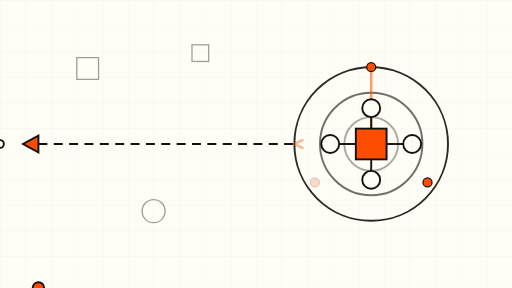
t = 0.00 s
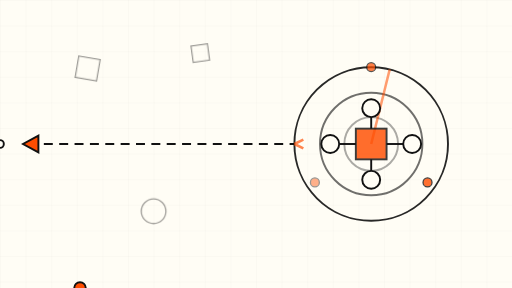
t = 1.63 s
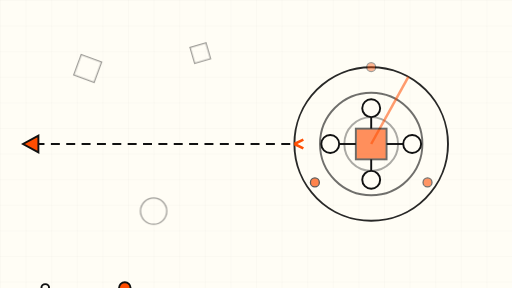
t = 3.38 s
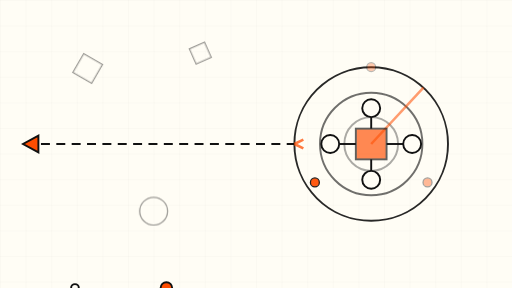
t = 5.00 s
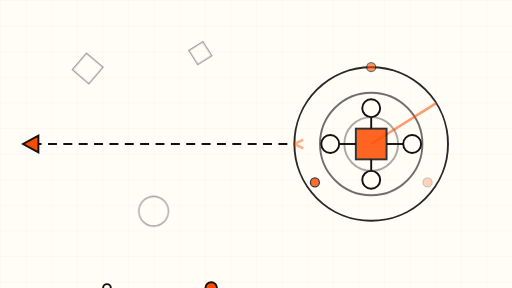
t = 6.75 s
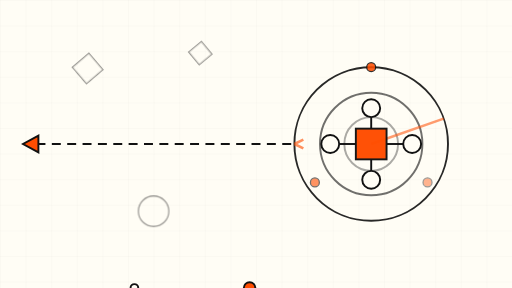
t = 8.25 s

The animated SVG that drew these frames (rendered in a browser with its animation timeline set to each time). Animation: 12 SMIL elements (animate=7,animateMotion=2,animateTransform=3); frames cover the first 8.25 s, repeats indefinitely.

<svg xmlns="http://www.w3.org/2000/svg" viewBox="0 0 800 450" role="img" aria-label="Abstract schematic of an attacker path penetrating layered defenses toward an AI agent core">
  <rect width="800" height="450" fill="#FFFDF5"/>
  <defs>
    <pattern id="grid" width="40" height="40" patternUnits="userSpaceOnUse">
      <path d="M 40 0 L 0 0 0 40" fill="none" stroke="#111111" stroke-width="0.5" opacity="0.12"/>
    </pattern>
  </defs>
  <rect width="800" height="450" fill="url(#grid)"/>

  <!-- layered defense arcs around the agent core -->
  <g fill="none" stroke="#111111" stroke-width="3">
    <circle cx="580" cy="225" r="120" opacity="0.9"/>
    <circle cx="580" cy="225" r="80" opacity="0.6"/>
    <circle cx="580" cy="225" r="42" opacity="0.35"/>
  </g>

  <!-- rotating sweep around the core (very slow) -->
  <g opacity="0.55">
    <line x1="580" y1="225" x2="580" y2="105" stroke="#FF4D00" stroke-width="4">
      <animateTransform attributeName="transform" type="rotate" from="0 580 225" to="360 580 225" dur="42s" repeatCount="indefinite"/>
    </line>
  </g>

  <!-- agent core: abstract geometric node cluster -->
  <g stroke="#111111" stroke-width="3" fill="#FFFDF5">
    <rect x="556" y="201" width="48" height="48" fill="#FF4D00">
      <animate attributeName="opacity" values="1;0.55;1" dur="8s" repeatCount="indefinite"/>
    </rect>
    <circle cx="516" cy="225" r="14"/>
    <circle cx="644" cy="225" r="14"/>
    <circle cx="580" cy="169" r="14"/>
    <circle cx="580" cy="281" r="14"/>
    <line x1="530" y1="225" x2="556" y2="225"/>
    <line x1="604" y1="225" x2="630" y2="225"/>
    <line x1="580" y1="183" x2="580" y2="201"/>
    <line x1="580" y1="249" x2="580" y2="267"/>
  </g>

  <!-- attacker path: dashed line approaching from the left, slowly animating -->
  <path d="M 60 225 L 460 225" fill="none" stroke="#111111" stroke-width="3" stroke-dasharray="14 10">
    <animate attributeName="stroke-dashoffset" from="240" to="0" dur="12s" repeatCount="indefinite"/>
  </path>
  <polygon points="60,212 60,238 36,225" fill="#FF4D00" stroke="#111111" stroke-width="3"/>

  <!-- data packets travelling along the attacker path -->
  <circle cx="0" cy="225" r="9" fill="#FF4D00" stroke="#111111" stroke-width="3">
    <animateMotion dur="10s" repeatCount="indefinite" path="M 60 225 L 460 225"/>
  </circle>
  <circle cx="0" cy="225" r="6" fill="#FFFDF5" stroke="#111111" stroke-width="3">
    <animateMotion dur="14s" begin="3s" repeatCount="indefinite" path="M 60 225 L 460 225"/>
  </circle>

  <!-- detection pings on the defense ring (slow blink) -->
  <g fill="#FF4D00" stroke="#111111" stroke-width="2">
    <circle cx="580" cy="105" r="7">
      <animate attributeName="opacity" values="1;0.2;1" dur="9s" repeatCount="indefinite"/>
    </circle>
    <circle cx="492" cy="285" r="7">
      <animate attributeName="opacity" values="0.2;1;0.2" dur="11s" repeatCount="indefinite"/>
    </circle>
    <circle cx="668" cy="285" r="7">
      <animate attributeName="opacity" values="1;0.2;1" dur="13s" repeatCount="indefinite"/>
    </circle>
  </g>

  <!-- breach crack in the outer ring where the path meets it -->
  <path d="M 460 225 L 474 218 M 460 225 L 474 232" stroke="#FF4D00" stroke-width="4">
    <animate attributeName="opacity" values="0.4;1;0.4" dur="7s" repeatCount="indefinite"/>
  </path>

  <!-- drifting background nodes -->
  <g fill="none" stroke="#111111" stroke-width="2" opacity="0.4">
    <rect x="120" y="90" width="34" height="34">
      <animateTransform attributeName="transform" type="rotate" from="0 137 107" to="360 137 107" dur="60s" repeatCount="indefinite"/>
    </rect>
    <circle cx="240" cy="330" r="18">
      <animate attributeName="r" values="18;24;18" dur="16s" repeatCount="indefinite"/>
    </circle>
    <rect x="300" y="70" width="26" height="26">
      <animateTransform attributeName="transform" type="rotate" from="360 313 83" to="0 313 83" dur="75s" repeatCount="indefinite"/>
    </rect>
  </g>
</svg>
